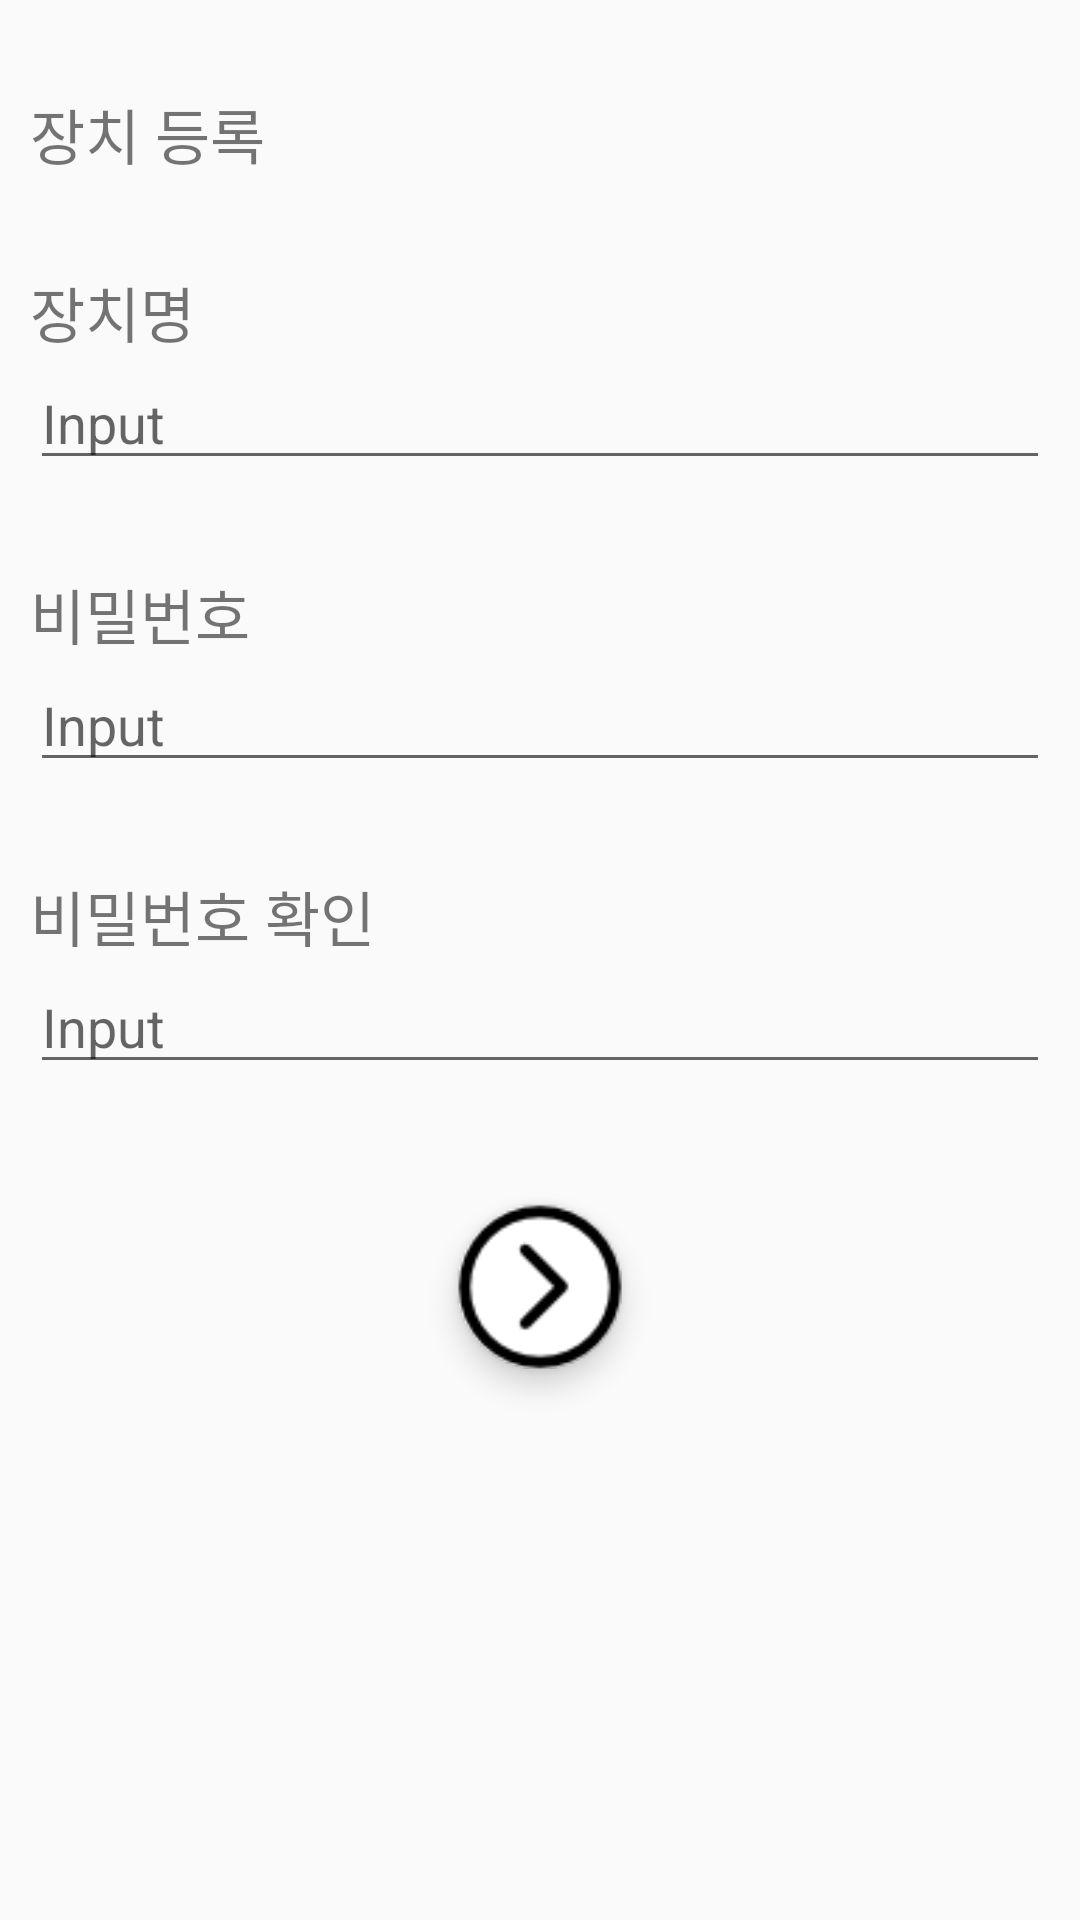

The Android layout XML behind this screen, and the referenced resources:
<!-- AndroidManifest.xml: activity theme AppTheme -->
<!-- res/layout/activity_register.xml -->
<?xml version="1.0" encoding="utf-8"?>
<LinearLayout xmlns:android="http://schemas.android.com/apk/res/android"
    xmlns:app="http://schemas.android.com/apk/res-auto"
    android:orientation="vertical"
    android:layout_width="match_parent"
    android:layout_height="match_parent">

    <TextView
        android:id="@+id/register_title"
        android:layout_width="match_parent"
        android:layout_height="wrap_content"
        android:layout_marginLeft="10dp"
        android:layout_marginTop="30dp"
        android:text="장치 등록"
        android:textSize="20sp" />

    <TextView
        android:layout_width="match_parent"
        android:layout_height="wrap_content"
        android:layout_marginLeft="10dp"
        android:layout_marginTop="30dp"
        android:text="장치명"
        android:textSize="20sp" />

    <EditText
        android:id="@+id/doorlock_name"
        android:layout_width="match_parent"
        android:layout_height="wrap_content"
        android:hint="Input"
        android:layout_marginLeft="10dp"
        android:layout_marginRight="10dp"/>

    <TextView
        android:layout_width="match_parent"
        android:layout_height="wrap_content"
        android:layout_marginLeft="10dp"
        android:layout_marginTop="30dp"
        android:text="비밀번호"
        android:textSize="20sp" />

    <EditText
        android:id="@+id/passwd"
        android:layout_width="match_parent"
        android:layout_height="wrap_content"
        android:hint="Input"
        android:layout_marginLeft="10dp"
        android:layout_marginRight="10dp"/>

    <TextView
        android:layout_width="match_parent"
        android:layout_height="wrap_content"
        android:layout_marginLeft="10dp"
        android:layout_marginTop="30dp"
        android:text="비밀번호 확인"
        android:textSize="20sp" />

    <EditText
        android:id="@+id/verfiy_passwd"
        android:layout_width="match_parent"
        android:layout_height="wrap_content"
        android:hint="Input"
        android:layout_marginLeft="10dp"
        android:layout_marginRight="10dp"
        android:layout_marginBottom="40dp"/>

    <android.support.design.widget.FloatingActionButton
        android:id="@+id/btn_serial_next"
        android:layout_width="wrap_content"
        android:layout_height="wrap_content"
        android:layout_gravity="center"
        android:src="@drawable/next_right_arrow"
        android:layout_centerInParent="true"
        app:layout_anchorGravity="center"
        app:borderWidth="0dp"
        app:backgroundTint="#fff"
        app:maxImageSize="60dp"
        app:fabCustomSize="55dp" />

</LinearLayout>
<!-- resources referenced by this layout -->
<resources>
  <!-- drawable next_right_arrow: png bitmap (drawable, 1076 bytes) -->
  <style name="AppTheme" parent="Theme.AppCompat.Light.DarkActionBar">
          
          <item name="colorPrimary">@color/colorPrimary</item>
          <item name="colorPrimaryDark">@color/colorPrimaryDark</item>
          <item name="colorAccent">@color/colorAccent</item>
      </style>
  <color name="colorPrimary">#4d4d4d</color>
  <color name="colorPrimaryDark">#1e1e1e</color>
  <color name="colorAccent">#FF4081</color>
</resources>
